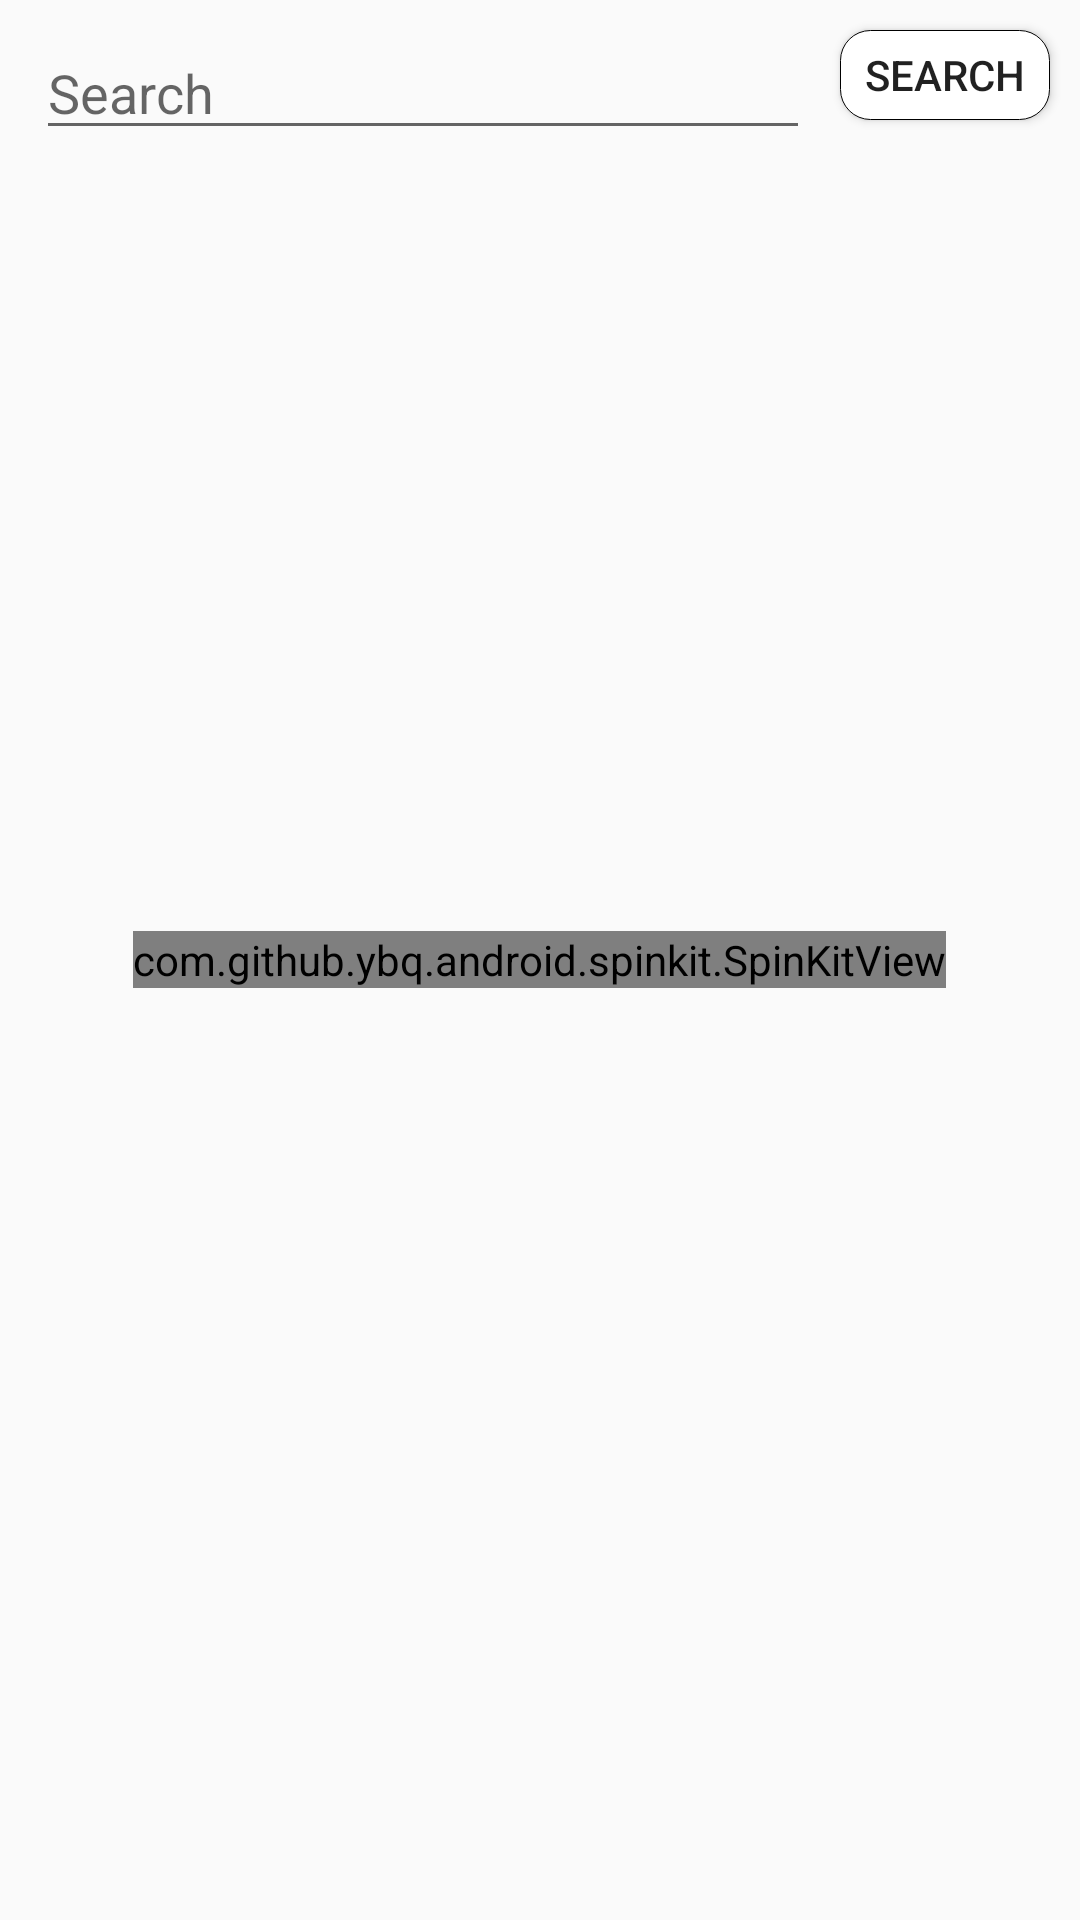

This screen was rendered from an Android layout file. Write that file and the resources it references.
<!-- AndroidManifest.xml: application theme AppTheme -->
<!-- res/layout/search_fragment.xml -->
<?xml version="1.0" encoding="utf-8"?>
<RelativeLayout xmlns:android="http://schemas.android.com/apk/res/android"
    xmlns:app="http://schemas.android.com/apk/res-auto"
    android:orientation="vertical"
    android:layout_width="match_parent"
    android:layout_height="match_parent">


    <EditText
        android:id="@+id/editsearch"
        android:layout_width="309dp"
        android:layout_height="40dp"
        android:layout_alignParentStart="true"
        android:layout_alignParentTop="true"
        android:layout_alignParentEnd="true"
        android:layout_marginStart="12dp"
        android:layout_marginTop="10dp"
        android:layout_marginEnd="90dp"
        android:ems="10"
        android:hint="Search"
        android:inputType="textPersonName" />

    <Button
        android:id="@+id/button_search"
        android:layout_width="70dp"
        android:layout_height="30dp"
        android:layout_alignParentTop="true"
        android:layout_alignParentEnd="true"
        android:layout_marginTop="10dp"
        android:background="@drawable/searchdrawable"
        android:layout_marginEnd="10dp"
        android:text="Search" />

    <com.github.ybq.android.spinkit.SpinKitView
        android:id="@+id/spin_kit"
        android:layout_centerVertical="true"
        android:layout_centerHorizontal="true"
        style="@style/SpinKitView.Large.Circle"
        android:layout_width="wrap_content"
        android:layout_height="wrap_content"
        android:layout_gravity="center"
        app:SpinKit_Color="@color/colorAccent" />

    <androidx.recyclerview.widget.RecyclerView
        android:id="@+id/searchrecycler"
        android:layout_width="match_parent"
        android:layout_height="match_parent"
        android:layout_alignParentStart="true"
        android:layout_alignParentTop="true"
        android:layout_marginEnd="5dp"
        android:layout_alignParentBottom="true"
        android:layout_centerHorizontal="true"
        android:layout_marginStart="5dp"
        android:layout_marginTop="62dp"
        android:layout_marginBottom="27dp" />
</RelativeLayout>
<!-- resources referenced by this layout -->
<resources>
  <color name="colorAccent">#FF4081</color>
  <!-- drawable searchdrawable (drawable) -->
  <?xml version="1.0" encoding="utf-8"?>
  <shape xmlns:android="http://schemas.android.com/apk/res/android">
      <corners android:radius="10dp" />
      <stroke android:width="1px" android:color="#000000" />
      <solid android:color="#fff"/>
  </shape>
  <style name="AppTheme" parent="Theme.AppCompat.Light.NoActionBar">
          
  
          <item name="colorPrimaryDark">@color/colorPrimaryDark</item>
  
      </style>
  <color name="colorPrimaryDark">#6539ba</color>
</resources>
